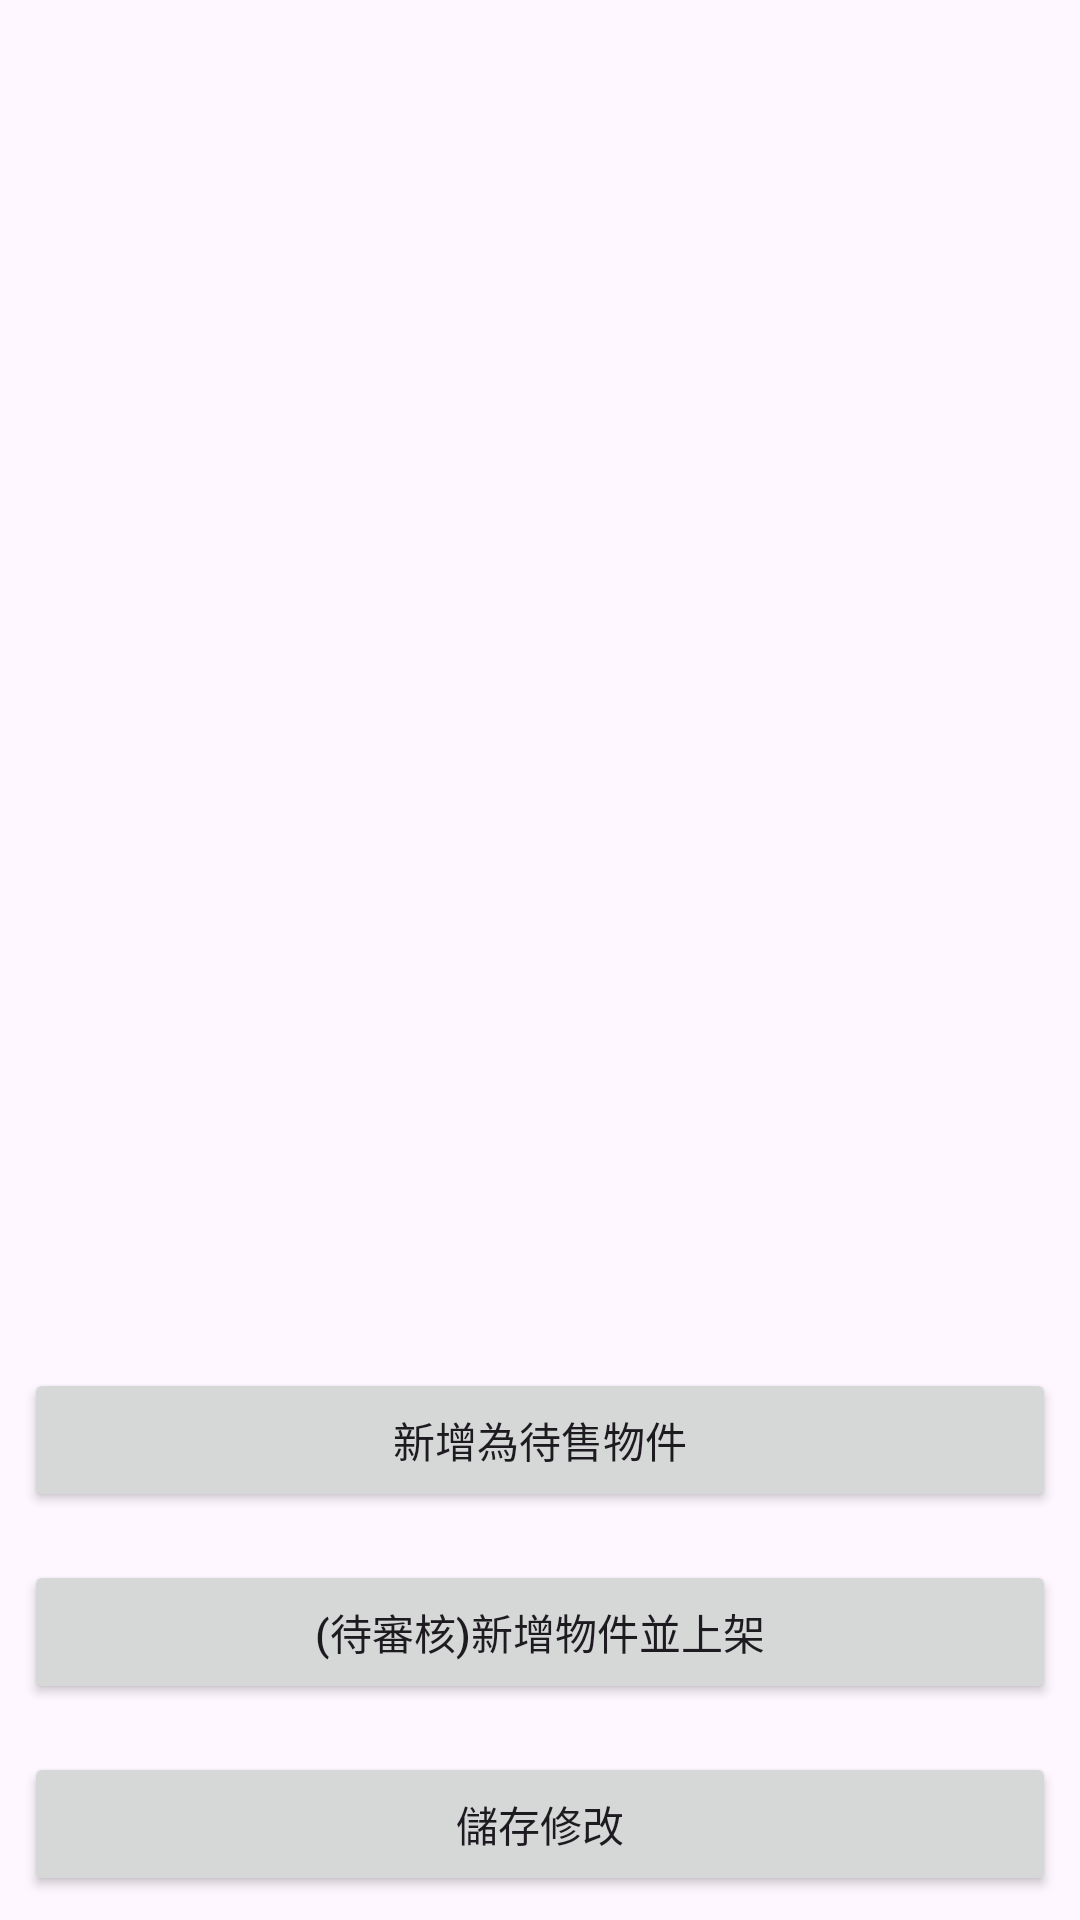

Produce the Android XML layout that renders to this screen, including the resource entries it uses.
<!-- AndroidManifest.xml: application theme Theme.Abccar -->
<!-- res/layout/layout_editor_contact_list.xml -->
<?xml version="1.0" encoding="utf-8"?>
<androidx.constraintlayout.widget.ConstraintLayout xmlns:android="http://schemas.android.com/apk/res/android"
    android:layout_width="match_parent"
    android:layout_height="match_parent"
    xmlns:app="http://schemas.android.com/apk/res-auto">

    <androidx.recyclerview.widget.RecyclerView
        android:id="@+id/rvContactList"
        android:layout_width="match_parent"
        android:layout_height="0dp"
        app:layout_constraintTop_toTopOf="parent"
        app:layout_constraintStart_toStartOf="parent"
        app:layout_constraintEnd_toEndOf="parent"
        app:layout_constraintBottom_toTopOf="@id/llButtonGroup"/>


    <LinearLayout
        android:id="@+id/llButtonGroup"
        android:layout_width="match_parent"
        android:layout_height="wrap_content"
        android:orientation="vertical"
        app:layout_constraintTop_toBottomOf="@id/rvContactList"
        app:layout_constraintStart_toStartOf="parent"
        app:layout_constraintEnd_toEndOf="parent"
        app:layout_constraintBottom_toBottomOf="parent">

        <LinearLayout
            android:id="@+id/llCreateItemButton"
            android:layout_width="match_parent"
            android:layout_height="wrap_content"
            android:orientation="vertical">

            <Button
                android:id="@+id/btCreateContact"
                android:layout_width="match_parent"
                android:layout_height="wrap_content"
                android:text="新增為待售物件"
                android:layout_margin="8dp" />

            <Button
                android:id="@+id/btCreateAndPublish"
                android:layout_width="match_parent"
                android:layout_height="wrap_content"
                android:text="(待審核)新增物件並上架"
                android:layout_margin="8dp" />

        </LinearLayout>

        <Button
            android:id="@+id/btEditItem"
            android:layout_width="match_parent"
            android:layout_height="wrap_content"
            android:text="儲存修改"
            android:layout_margin="8dp" />

    </LinearLayout>





</androidx.constraintlayout.widget.ConstraintLayout>
<!-- resources referenced by this layout -->
<resources>
  <style name="Theme.Abccar" parent="Base.Theme.Abccar" />
  <style name="Base.Theme.Abccar" parent="Theme.Material3.Light.NoActionBar">
          
          
          <item name="colorPrimary">@color/brand_red</item>
  
      </style>
  <color name="brand_red">#D7000F</color>
</resources>
